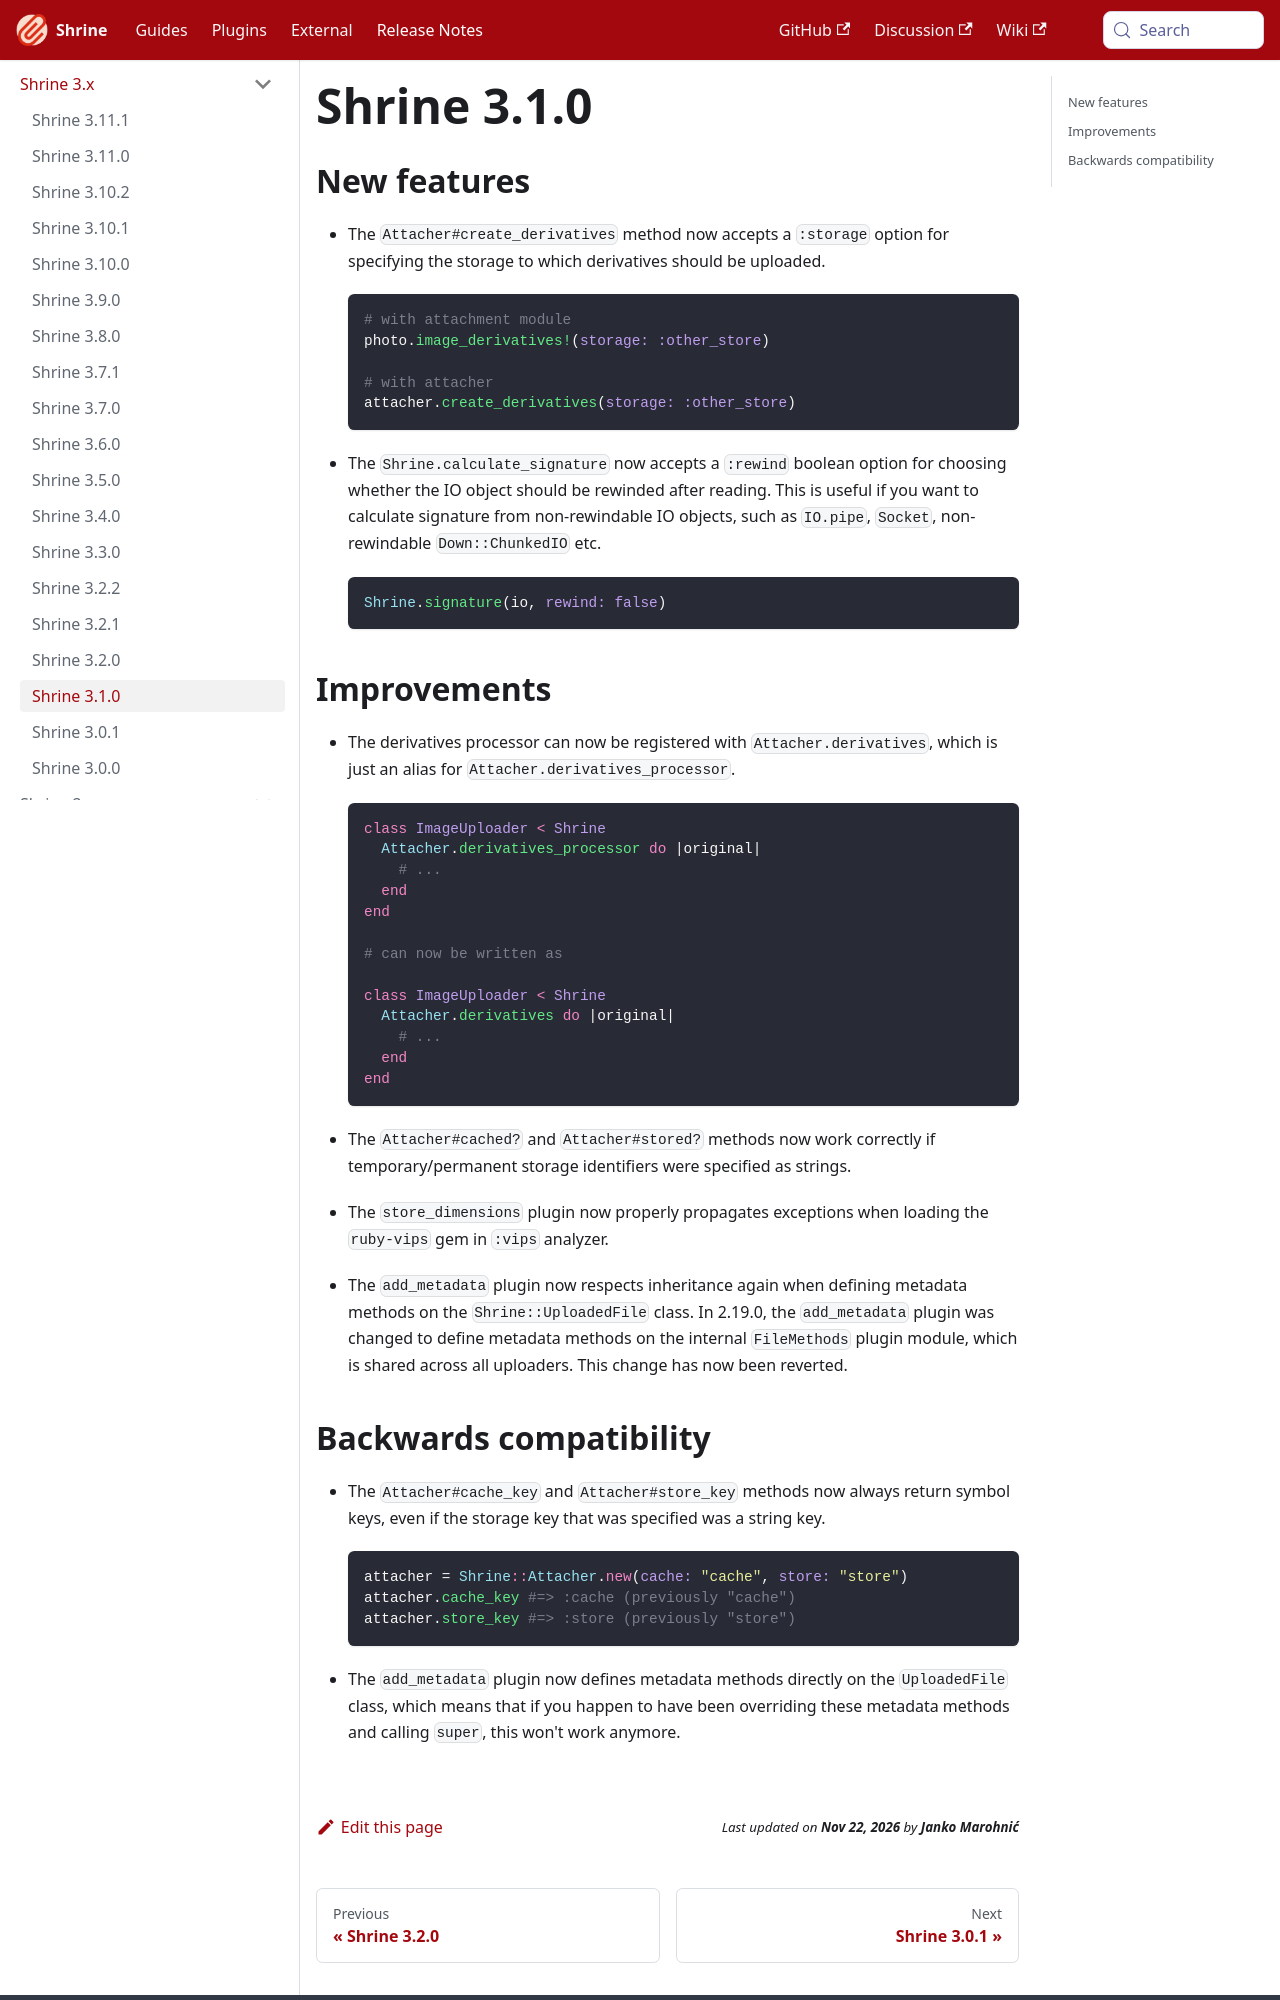

repository: shrinerb/shrine · page: docs/release_notes/3.1.0.html · generator: docusaurus

---
title: Shrine 3.1.0
---

## New features

* The `Attacher#create_derivatives` method now accepts a `:storage` option for
  specifying the storage to which derivatives should be uploaded.

  ```rb
  # with attachment module
  photo.image_derivatives!(storage: :other_store)

  # with attacher
  attacher.create_derivatives(storage: :other_store)
  ```

* The `Shrine.calculate_signature` now accepts a `:rewind` boolean option for
  choosing whether the IO object should be rewinded after reading. This is
  useful if you want to calculate signature from non-rewindable IO objects,
  such as `IO.pipe`, `Socket`, non-rewindable `Down::ChunkedIO` etc.

  ```rb
  Shrine.signature(io, rewind: false)
  ```

## Improvements

* The derivatives processor can now be registered with `Attacher.derivatives`,
  which is just an alias for `Attacher.derivatives_processor`.

  ```rb
  class ImageUploader < Shrine
    Attacher.derivatives_processor do |original|
      # ...
    end
  end

  # can now be written as

  class ImageUploader < Shrine
    Attacher.derivatives do |original|
      # ...
    end
  end
  ```

* The `Attacher#cached?` and `Attacher#stored?` methods now work correctly if
  temporary/permanent storage identifiers were specified as strings.

* The `store_dimensions` plugin now properly propagates exceptions when loading
  the `ruby-vips` gem in `:vips` analyzer.

* The `add_metadata` plugin now respects inheritance again when defining
  metadata methods on the `Shrine::UploadedFile` class. In 2.19.0, the
  `add_metadata` plugin was changed to define metadata methods on the internal
  `FileMethods` plugin module, which is shared across all uploaders. This
  change has now been reverted.
